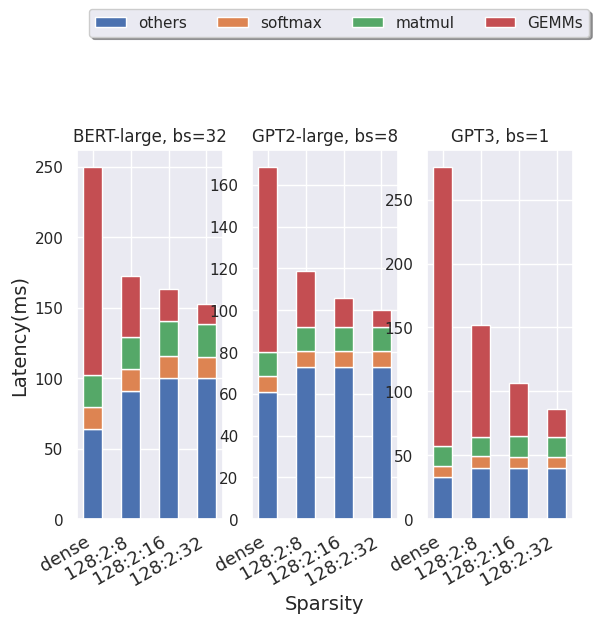

Write Python code to recreate this figure. (Note: this script raises an exception after producing the figure.)
#
# [redacted]
#
# Licensed under the Apache License, Version 2.0 (the "License");
# you may not use this file except in compliance with the License.
# You may obtain a copy of the License at
#
#       http://www.apache.org/licenses/LICENSE-2.0
#
# Unless required by applicable law or agreed to in writing, software
# distributed under the License is distributed on an "AS IS" BASIS,
# WITHOUT WARRANTIES OR CONDITIONS OF ANY KIND, either express or implied.
# See the License for the specific language governing permissions and
# limitations under the License.
#

import matplotlib.pyplot as plt
import numpy as np
import seaborn as sns
sns.set_theme()

plt.rcParams.update({'font.size': 22})

species = (
    "dense",
    "128:2:8",
    "128:2:16",
    "128:2:32",
)

#####################################################################
# Result table provided by Pytorch profiler for each LLM #
# (run end2end/run_inference.sh)
#####################################################################
weight_counts_bs32 = {
    "others":  np.array([64, 91.0, 100.44, 100]),
    "softmax": np.array([15.24, 15.36, 15.357, 15.35]),
    "matmul":  np.array([22.78, 22.85, 24.74, 22.76]),
    "GEMMs":   np.array([147.631, 43.19, 22.79, 14.83]),
}

weight_counts_gpt = {
    "others":  np.array([61, 73, 73, 73]),
    "softmax": np.array([7.368, 7.362, 7.364, 7.48]),
    "matmul":  np.array([11.68, 11.63, 11.64, 11.66]),
    "GEMMs":   np.array([88.37, 26.83, 14.04, 8.151]),
}

weight_counts_gpt3 = {
    "others":  np.array([33.26, 40.33, 40.259, 39.89]),
    "softmax": np.array([8.382, 8.761, 8.734, 8.74]),
    "matmul":  np.array([15.52, 15.511, 15.72, 15.725]),
    "GEMMs":   np.array([218.23, 87.136,41.986, 21.662]),
}

width = 0.5

figure, ax = plt.subplots(1, 3)

bottom = np.zeros(4)
ax[0].set_title("BERT-large, bs=32")
for boolean, weight_count in weight_counts_bs32.items():
    p = ax[0].bar(species, weight_count, width, label=boolean, bottom=bottom)
    ax[0].set_xticklabels(species, rotation=30, ha='right', fontsize=13)
    bottom += weight_count

ax[1].set_title("GPT2-large, bs=8")
bottom = np.zeros(4)
for boolean, weight_count in weight_counts_gpt.items():
    p = ax[1].bar(species, weight_count, width, label=boolean, bottom=bottom)
    ax[1].set_xticklabels(species, rotation=30, ha='right', fontsize=13)
    bottom += weight_count

ax[2].set_title("GPT3, bs=1")
bottom = np.zeros(4)
for boolean, weight_count in weight_counts_gpt3.items():
    p = ax[2].bar(species, weight_count, width, label=boolean, bottom=bottom)
    ax[2].set_xticklabels(species, rotation=30, ha='right', fontsize=13)
    bottom += weight_count
ax[0].legend(loc='upper center', bbox_to_anchor=(1.8, 1.4),
          ncol=5, fancybox=True, shadow=True)

#ax.set_title("Number of penguins with above average body mass")
figure.tight_layout()
ax[1].set_xlabel("Sparsity", fontsize=14)
ax[0].set_ylabel("Latency(ms)", fontsize=14)
plt.savefig('result/inference.pdf')